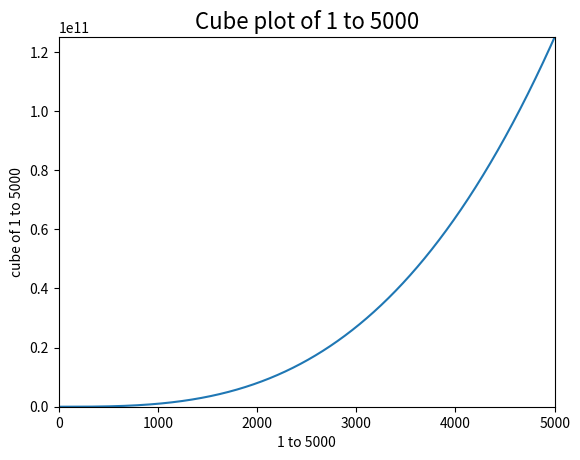

This chart was generated by the following Python code:
import matplotlib.pyplot as plt

#Definition of values
x_values = list(range(1, 5000))
y_values = [x**3 for x in x_values]

#Plot the x and y values
plt.plot(x_values, y_values, )

#Axis labelling
plt.title('Cube plot of 1 to 5000', fontsize='16')
plt.xlabel('1 to 5000', fontsize='10')
plt.ylabel('cube of 1 to 5000', fontsize='10')

plt.axis([0, 5000, 0, 125000000000])


plt.savefig('Normal plot of 1 to 5000 against cube')


